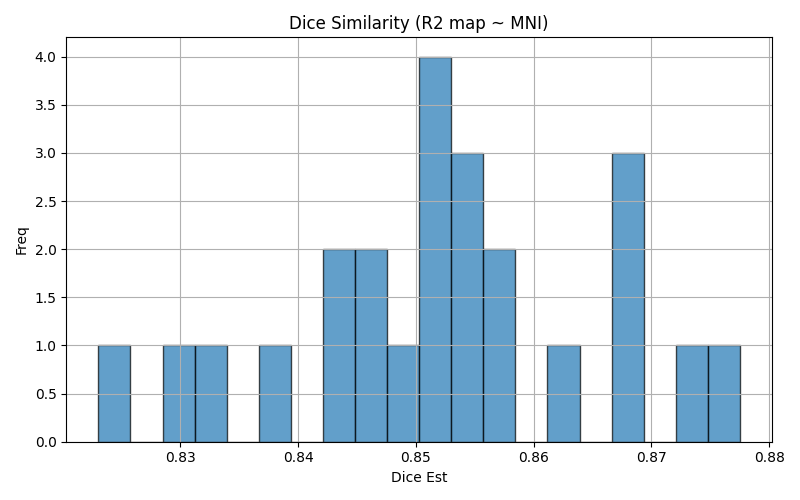

Values plotted in this chart, from the file beside it:
img1	img2	dice	voxinmask	voxoutmask	ratio_inoutmask
sub-26_run-01	mni152	0.8433	90.76	9.238	9.825
sub-29_run-02	mni152	0.8468	92.95	7.047	13.19
sub-13_run-02	mni152	0.8483	90.11	9.892	9.109
sub-16_run-02	mni152	0.8623	92.1	7.903	11.65
sub-24_run-02	mni152	0.8509	93.82	6.178	15.19
sub-17_run-02	mni152	0.8531	93	7	13.29
sub-21_run-02	mni152	0.867	91.64	8.365	10.96
sub-11_run-02	mni152	0.8442	90.85	9.149	9.931
sub-09_run-02	mni152	0.8508	90.53	9.468	9.562
sub-07_run-01	mni152	0.8526	92.85	7.151	12.98
sub-28_run-01	mni152	0.8507	89.94	10.06	8.939
sub-14_run-02	mni152	0.8666	92.14	7.855	11.73
sub-12_run-02	mni152	0.8673	94.52	5.481	17.25
sub-20_run-01	mni152	0.857	91.09	8.914	10.22
sub-25_run-02	mni152	0.8293	89.13	10.87	8.201
sub-01_run-01	mni152	0.8335	89.34	10.66	8.384
sub-06_run-02	mni152	0.858	94.32	5.678	16.61
sub-04_run-01	mni152	0.8543	91.53	8.473	10.8
sub-03_run-01	mni152	0.8469	93.85	6.151	15.26
sub-23_run-01	mni152	0.8544	90.34	9.657	9.355
sub-05_run-01	mni152	0.823	88.79	11.21	7.921
sub-02_run-02	mni152	0.874	92.87	7.126	13.03
sub-18_run-01	mni152	0.8775	92.76	7.242	12.81
sub-10_run-02	mni152	0.8387	94.42	5.576	16.93
